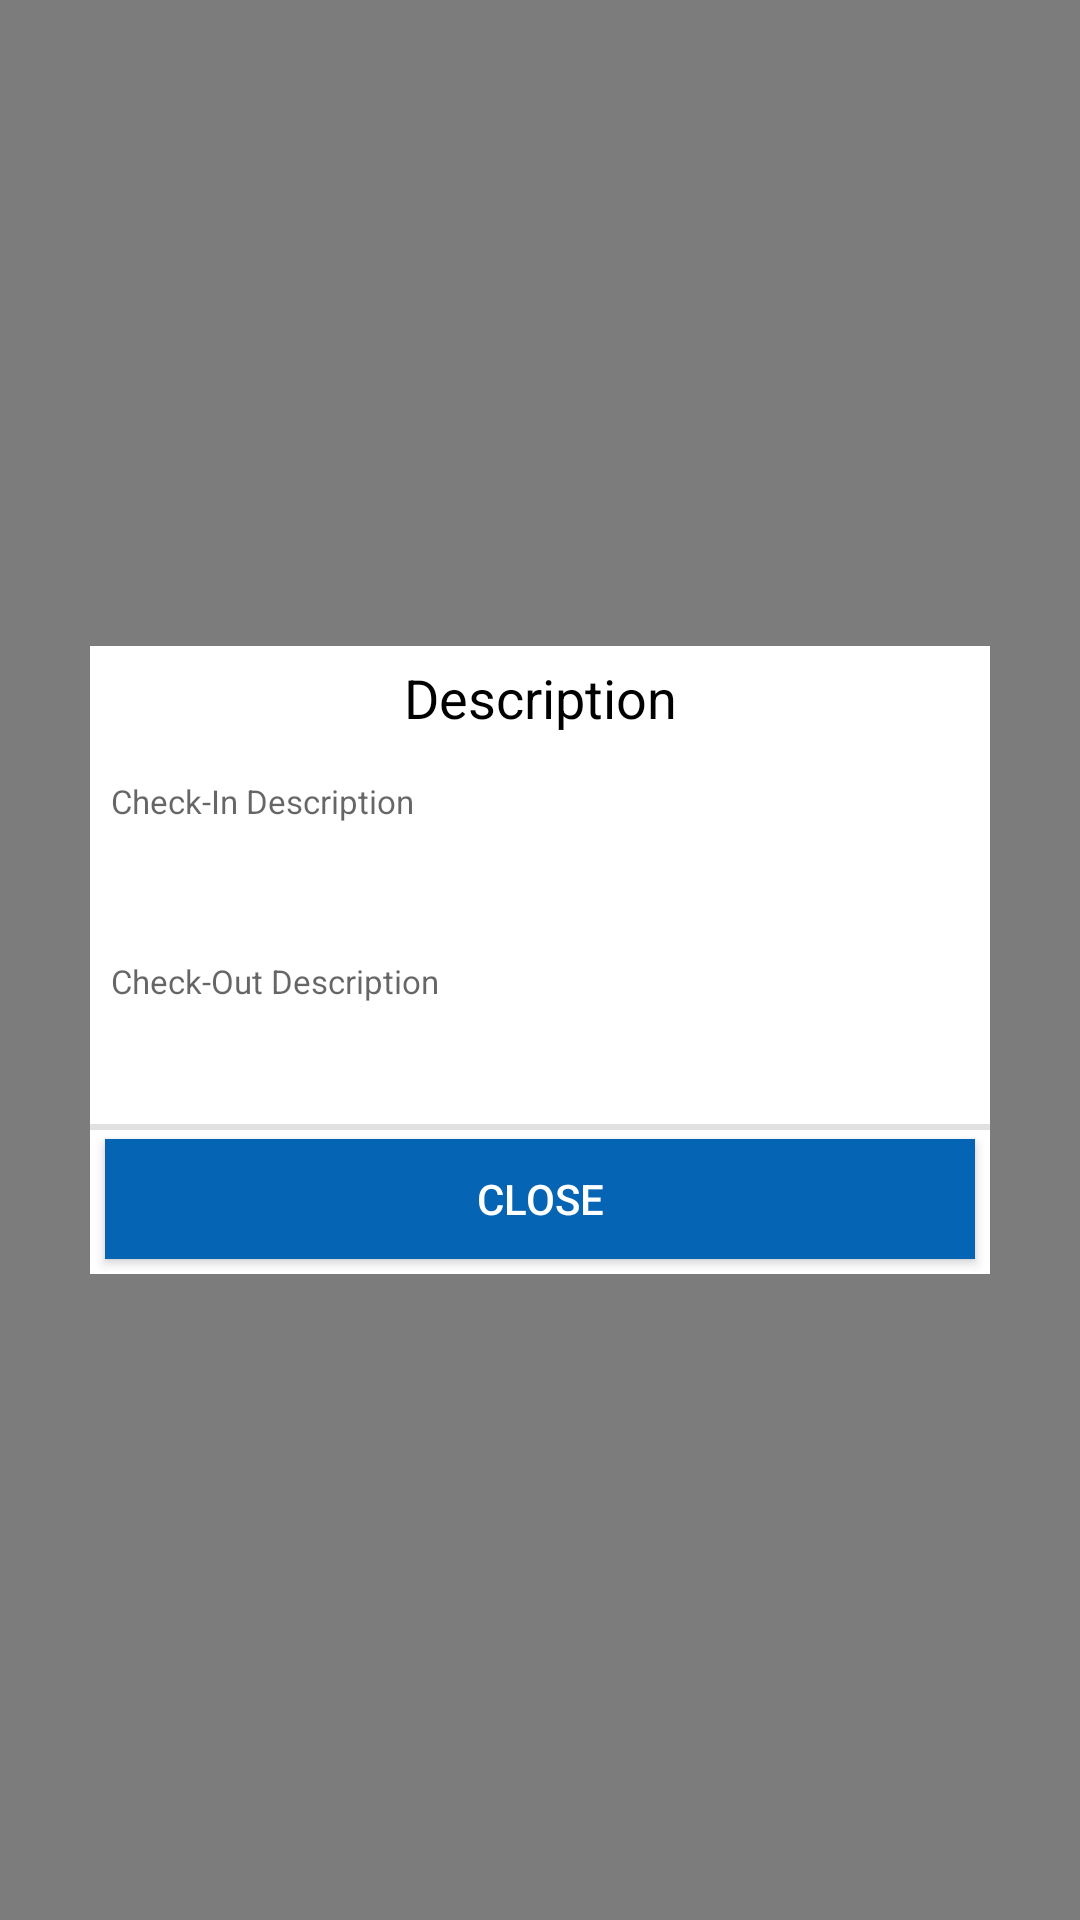

Layout XML and referenced resources for this Android screen:
<!-- AndroidManifest.xml: application theme AppTheme -->
<!-- res/layout/desc_layout.xml -->
<?xml version="1.0" encoding="utf-8"?>
<LinearLayout xmlns:android="http://schemas.android.com/apk/res/android"
    android:layout_width="match_parent"
    android:layout_height="match_parent"
    android:layout_gravity="center_vertical|center_horizontal"
    android:background="#80000000"
    android:gravity="center"
    android:orientation="vertical">

    <ScrollView
        android:layout_width="match_parent"
        android:layout_height="match_parent">

        <LinearLayout
            android:layout_width="300dp"
            android:layout_height="250dp"
            android:layout_gravity="center_vertical|center_horizontal"
            android:background="#ffffff"
            android:gravity="center"
            android:orientation="vertical">

            <TextView
                android:text="Description"
                android:layout_width="match_parent"
                android:layout_height="wrap_content"
                android:layout_gravity="center"
                android:background="@null"
                android:ellipsize="marquee"
                android:freezesText="true"
                android:gravity="center"
                android:marqueeRepeatLimit="marquee_forever"
                android:padding="5dp"
                android:scrollHorizontally="true"
                android:textColor="@color/black"
                android:textSize="18dp" />


            <TextView
                android:layout_width="match_parent"
                android:layout_height="wrap_content"
                android:layout_gravity="left"
                android:layout_marginLeft="2dp"
                android:layout_marginTop="5dp"
                android:background="@null"
                android:padding="5dp"
                android:gravity="left"
                android:hint="Check-In Description"
                android:singleLine="true"
                android:textColor="@color/black"
                android:textSize="11dp" />


            <TextView
                android:id="@+id/tv_checkindesc"
                android:layout_width="match_parent"
                android:layout_height="wrap_content"
                android:layout_gravity="left"
                android:background="@null"
                android:ellipsize="marquee"
                android:freezesText="true"
                android:gravity="start"
                android:marqueeRepeatLimit="marquee_forever"
                android:padding="5dp"
                android:scrollHorizontally="true"
                android:textColor="@color/black"
                android:textSize="15dp" />



            <TextView
                android:layout_width="match_parent"
                android:layout_height="wrap_content"
                android:layout_gravity="left"
                android:layout_marginLeft="2dp"
                android:layout_marginTop="5dp"
                android:background="@null"
                android:padding="5dp"
                android:gravity="left"
                android:hint="Check-Out Description"
                android:singleLine="true"
                android:textColor="@color/black"
                android:textSize="11dp" />

            <TextView
                android:id="@+id/tv_checkoutdesc"
                android:layout_width="match_parent"
                android:layout_height="wrap_content"
                android:layout_gravity="left"
                android:background="@null"
                android:ellipsize="marquee"
                android:freezesText="true"
                android:gravity="start"
                android:marqueeRepeatLimit="marquee_forever"
                android:padding="5dp"
                android:scrollHorizontally="true"
                android:textColor="@color/black"
                android:textSize="15dp" />


            <LinearLayout
                android:layout_width="match_parent"
                android:layout_height="50dp"
                android:layout_marginTop="5dp"
                android:layout_gravity="center_vertical|center_horizontal"
                android:background="@drawable/sqrtop"
                android:gravity="center"
                android:orientation="horizontal">

                <Button
                    android:id="@+id/closebtn"
                    android:layout_width="wrap_content"
                    android:layout_height="match_parent"
                    android:layout_margin="5dp"
                    android:layout_marginTop="3dp"
                    android:layout_weight="1"
                    android:background="@color/colorPrimary"
                    android:text="Close"
                    android:textColor="@android:color/white" />

            </LinearLayout>

        </LinearLayout>
    </ScrollView>
</LinearLayout>
<!-- resources referenced by this layout -->
<resources>
  <color name="black">#000</color>
  <color name="colorPrimary">#0564b4</color>
  <!-- drawable sqrtop (drawable) -->
  <?xml version="1.0" encoding="utf-8"?>
   <layer-list xmlns:android="http://schemas.android.com/apk/res/android">
    <item> 
      <shape android:shape="rectangle">
        <solid android:color="#e1e1e1" /> 
      </shape>
    </item>   
      <item android:top="2dp" >  
       <shape android:shape="rectangle"> 
        <solid android:color="#ffffff" />
      </shape>
     </item>    
   </layer-list>
  <style name="AppTheme" parent="Theme.AppCompat.Light.DarkActionBar">
          
          <item name="colorPrimary">@color/colorPrimary</item>
          <item name="colorPrimaryDark">@color/colorPrimaryDark</item>
          <item name="colorAccent">@color/colorAccent</item>
          <item name="windowActionBar">true</item>
          <item name="windowNoTitle">true</item>
      </style>
  <color name="colorPrimaryDark">#74bc44</color>
  <color name="colorAccent">#74bc44</color>
</resources>
